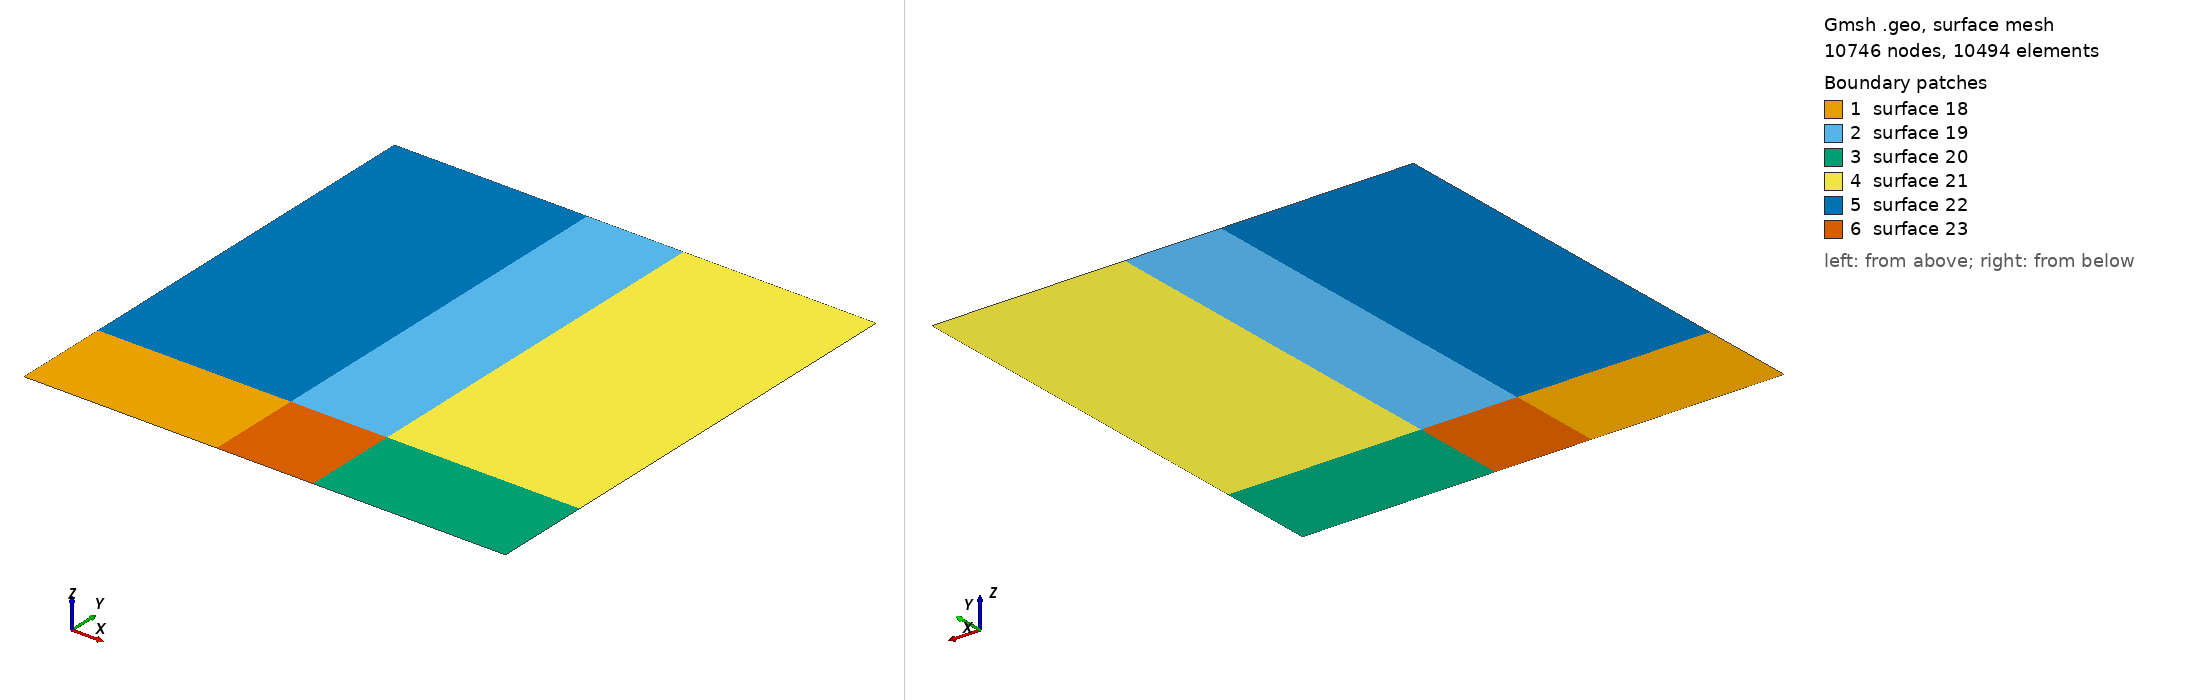

Gmsh geometry script, surface-meshed: 10746 nodes, 10494 surface elements. Boundary patches (legend numbers): 1 surface 18, 2 surface 19, 3 surface 20, 4 surface 21, 5 surface 22, 6 surface 23. Left view from above one corner, right view from below the opposite corner. The script declares no physical surfaces, so the legend lists its geometric surfaces. The drawing asked Gmsh for element sizes between 1% and 20% of the model's largest extent; the script's own settings can give other sizes.

=== plan_2d.geo (drawn) ===
// L : size of domaine in [m]
L = 1. ;
// N : Number of nodes if No refined are used 
N = 20; 
// FN : refined factor in the refined zone
FN = 10; 
// dx (dy) : Percentage of refined domaine in x (y)-dir [-]
dx = 0.2; 
dy = 0.2; 




// refined zone in the bottom
Point(1) = {0, 0, 0, 1.0};
Point(2) = {L*(1-dx)/2., 0, 0, 1.0};
Point(3) = {L*(1+dx)/2., 0, 0, 1.0};
Point(4) = {L, 0, 0, 1.0};
Point(5) = {L, L*dy, 0, 1.0};
Point(6) = {L, L, 0, 1.0};
Point(7) = {L*(1+dx)/2., L, 0, 1.0};
Point(8) = {L*(1-dx)/2., L, 0, 1.0};
Point(9) = {0, L, 0, 1.0};
Point(10) = {0, L*dy, 0, 1.0};
Point(11) = {L*(1-dx)/2., L*dy, 0, 1.0};
Point(12) = {L*(1+dx)/2., L*dy, 0, 1.0};


Line(1) = {1, 2};
Line(2) = {2, 3};
Line(3) = {3, 4};
Line(4) = {4, 5};
Line(5) = {5, 6};
Line(6) = {6, 7};
Line(7) = {7, 8};
Line(8) = {8, 9};
Line(9) = {9, 10};
Line(10) = {10, 1};

Line(11) = {5, 12};
Line(12) = {12, 11};
Line(13) = {11, 10};
Line(14) = {11, 8};
Line(15) = {12, 7};
Line(16) = {3, 12};
Line(17) = {2, 11};

Line Loop(18) = {1, 17, 13, 10}; 
Line Loop(19) = {-12, 15, 7, -14}; 
Line Loop(23) = {2, 16, 12, -17}; 
Line Loop(20) = {3, 4, 11, -16}; 
Line Loop(21) = {-11, 5, 6, -15}; 
Line Loop(22) = {-13, 14, 8, 9};	

Plane Surface (18) = {18}; 
Plane Surface (19) = {19};
Plane Surface (20) = {20};
Plane Surface (21) = {21};
Plane Surface (22) = {22};
Plane Surface (23) = {23};

// creat mesh point
Transfinite Line {-1, 3, 13, -11, 8, -6} = Ceil(N*(1.-dx)/2.) Using Progression 1.2;
Transfinite Line {4, 16, 17, 10} = Ceil(N*dy*FN) Using Progression 1;
Transfinite Line {2, 12, 7} = Ceil(N*dx*FN) Using Progression 1;
Transfinite Line {5, -9, 14, 15} = Ceil(N*(1.-dy)*FN) Using Progression 1;


Transfinite Surface {18, 19, 20, 21, 22, 23} ;
Recombine Surface {18, 19, 20, 21, 22, 23};

Physical Line("left") = {9, 10};
Physical Line("top") = {6, 7, 8};
Physical Line("right") = {4, 5};
Physical Line("bottom") = {1, 2, 3};
